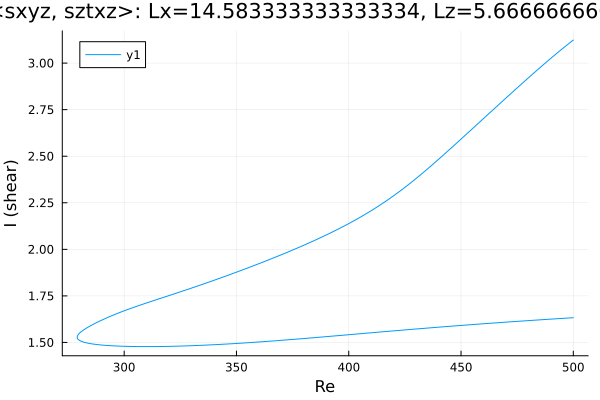

The table this chart was drawn from, first rows:
Re, shear
500.0, 1.633
498.8, 1.632
497.4, 1.631
495.9, 1.63
494.5, 1.629
493.1, 1.628
491.7, 1.627
490.3, 1.625
488.9, 1.624
487.5, 1.623
486, 1.622
484.6, 1.621
483.2, 1.62
481.8, 1.619
480.4, 1.618
479, 1.616
477.6, 1.615
476.1, 1.614
474.7, 1.613
473.3, 1.612
471.9, 1.611
470.5, 1.609
469.1, 1.608
467.7, 1.607
466.2, 1.606
464.8, 1.605
463.4, 1.603
462, 1.602
460.6, 1.601
459.2, 1.6
457.8, 1.598
456.4, 1.597
454.9, 1.596
453.5, 1.595
452.1, 1.593
450.7, 1.592
449.3, 1.591
447.9, 1.589
446.5, 1.588
445, 1.587
443.6, 1.585
442.2, 1.584
440.8, 1.583
439.4, 1.581
438, 1.58
436.6, 1.579
435.1, 1.577
434.8, 1.577
433.4, 1.576
432, 1.574
430.6, 1.573
429.2, 1.571
427.8, 1.57
426.3, 1.569
424.9, 1.567
423.5, 1.566
422.1, 1.564
420.7, 1.563
419.3, 1.561
417.9, 1.56
... 328 more rows
